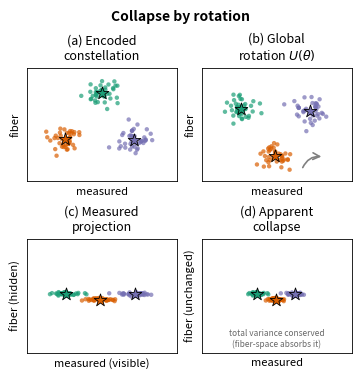
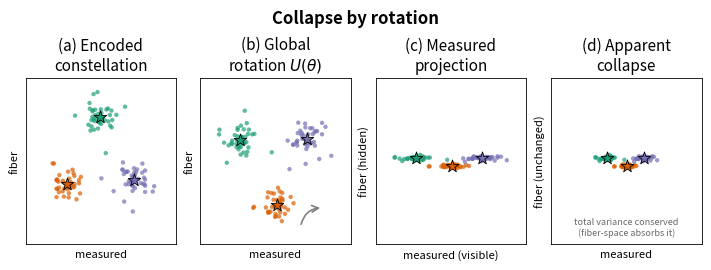

Generate these figures, in order, with matplotlib:
"""Stage 18 arm B7: conceptual mechanism schematic (PREDICTIONS.md "Stage
18 preregistration", arm B7). Four panels illustrating the "collapse by
rotation" mechanism (STATUS.md): encoded constellation -> global rotation
-> measured projection -> apparent collapse. Purely illustrative/synthetic
-- NOT a data figure regenerated from any run's metrics.jsonl, so
CLAUDE.md invariant 4 (figures as a pure function of metrics.jsonl) does
not apply here; this is a conceptual diagram for the paper, analogous to
a textbook schematic, not an experimental result plot.
"""

from pathlib import Path

import matplotlib
import numpy as np

matplotlib.use("Agg")
import matplotlib.pyplot as plt
from matplotlib.patches import FancyArrowPatch

_COLORS = ["#1b9e77", "#d95f02", "#7570b3"]
_RNG = np.random.default_rng(0)


def _toy_constellation(spread: float, center_radius: float = 1.6) -> list[np.ndarray]:
    """3 synthetic class blobs on a 2D plane (schematic stand-in for the
    class-mean-plus-spread structure the real 4^n-1 dimensional
    constellation has)."""
    angles = np.array([90, 210, 330]) * np.pi / 180
    centers = center_radius * np.stack([np.cos(angles), np.sin(angles)], axis=1)
    return [c + _RNG.normal(scale=spread, size=(40, 2)) for c in centers]


def _rotate(points_by_class: list[np.ndarray], theta: float) -> list[np.ndarray]:
    R = np.array([[np.cos(theta), -np.sin(theta)], [np.sin(theta), np.cos(theta)]])
    return [p @ R.T for p in points_by_class]


def _panel_scatter(ax, points_by_class, title, xlabel, ylabel, xlim=(-3, 3), ylim=(-3, 3)):
    for c, pts in enumerate(points_by_class):
        ax.scatter(pts[:, 0], pts[:, 1], s=10, alpha=0.7, color=_COLORS[c], edgecolors="none")
        ax.scatter(*pts.mean(axis=0), s=90, marker="*", color=_COLORS[c], edgecolors="black", linewidths=0.6, zorder=5)
    ax.set_title(title, fontsize=10)
    ax.set_xlabel(xlabel, fontsize=8)
    ax.set_ylabel(ylabel, fontsize=8)
    ax.set_xlim(*xlim)
    ax.set_ylim(*ylim)
    ax.set_xticks([])
    ax.set_yticks([])
    for spine in ax.spines.values():
        spine.set_linewidth(0.6)


def _draw_mechanism_figure(width_in: float, out_path: Path, grid: bool) -> None:
    """`grid=False`: 1x4 row (journal/double-column width). `grid=True`:
    2x2 grid (single-column width -- 4 panels side-by-side don't fit
    legibly at single-column widths, so the standard fix is a 2x2 grid)."""
    if grid:
        fig, axes2d = plt.subplots(2, 2, figsize=(width_in, width_in * 1.05), constrained_layout=True)
        axes = [axes2d[0, 0], axes2d[0, 1], axes2d[1, 0], axes2d[1, 1]]
        fontsize_title, fontsize_note = 9, 6
    else:
        fig, axes = plt.subplots(1, 4, figsize=(width_in, width_in / 2.7), constrained_layout=True)
        fontsize_title, fontsize_note = 11, 6.5

    constellation = _toy_constellation(spread=0.35)
    _panel_scatter(axes[0], constellation, "(a) Encoded\nconstellation", "measured", "fiber")
    axes[0].title.set_fontsize(fontsize_title)

    theta = np.pi / 3
    rotated = _rotate(constellation, theta)
    _panel_scatter(axes[1], rotated, "(b) Global\nrotation $U(\\theta)$", "measured", "fiber")
    axes[1].title.set_fontsize(fontsize_title)
    arrow = FancyArrowPatch((1.0, -2.4), (1.9, -1.7), connectionstyle="arc3,rad=-0.4",
                             arrowstyle="->", mutation_scale=12, color="gray", linewidth=1.2)
    axes[1].add_patch(arrow)

    # (c) measured projection: collapse the fiber (y) axis to a thin sliver,
    # keep the measured (x) axis at rotated scale -- illustrates that only
    # the measurement-visible component of the same rotated constellation
    # is what a Z-basis readout actually sees.
    projected = [np.stack([p[:, 0], p[:, 1] * 0.12], axis=1) for p in rotated]
    _panel_scatter(axes[2], projected, "(c) Measured\nprojection", "measured (visible)", "fiber (hidden)")
    axes[2].title.set_fontsize(fontsize_title)

    # (d) apparent collapse: only the measured axis shown, class means far
    # apart relative to shrunken within-class spread -- what a measurement-
    # space NC1_z witness reports, with a text note that the fiber variance
    # (not shown on this axis) is unchanged.
    final = [np.stack([p[:, 0] * 0.55, p[:, 1]], axis=1) for p in projected]
    _panel_scatter(axes[3], final, "(d) Apparent\ncollapse", "measured", "fiber (unchanged)")
    axes[3].title.set_fontsize(fontsize_title)
    axes[3].text(
        0, -2.7, "total variance conserved\n(fiber-space absorbs it)",
        ha="center", fontsize=fontsize_note, style="italic", color="dimgray",
    )

    # Short in-image title only; the full explanatory sentence ("a
    # training-driven rotation redistributes a fixed variance budget out
    # of the measured subspace and into fiber directions") belongs in the
    # paper's LaTeX \caption{}, not baked into the image -- standard
    # practice, and the only way both the single-column (2x2) and
    # double-column (1x4) layouts can carry it legibly.
    fig.suptitle("Collapse by rotation", fontsize=fontsize_title + 1, fontweight="bold")
    fig.savefig(out_path, dpi=300)
    plt.close(fig)


def make_mechanism_schematic(out_dir: str | Path = "figs") -> tuple[Path, Path]:
    """Writes both a single-column (3.5in wide, 2x2 grid) and a
    double-column/journal (7.0in wide, 1x4 row) version of the four-panel
    schematic."""
    out_dir = Path(out_dir)
    out_dir.mkdir(parents=True, exist_ok=True)
    single_col = out_dir / "fig18_mechanism_schematic_singlecol.png"
    double_col = out_dir / "fig18_mechanism_schematic_doublecol.png"
    _draw_mechanism_figure(3.5, single_col, grid=True)
    _draw_mechanism_figure(7.0, double_col, grid=False)
    return single_col, double_col


if __name__ == "__main__":
    paths = make_mechanism_schematic()
    print("wrote:", *paths)
